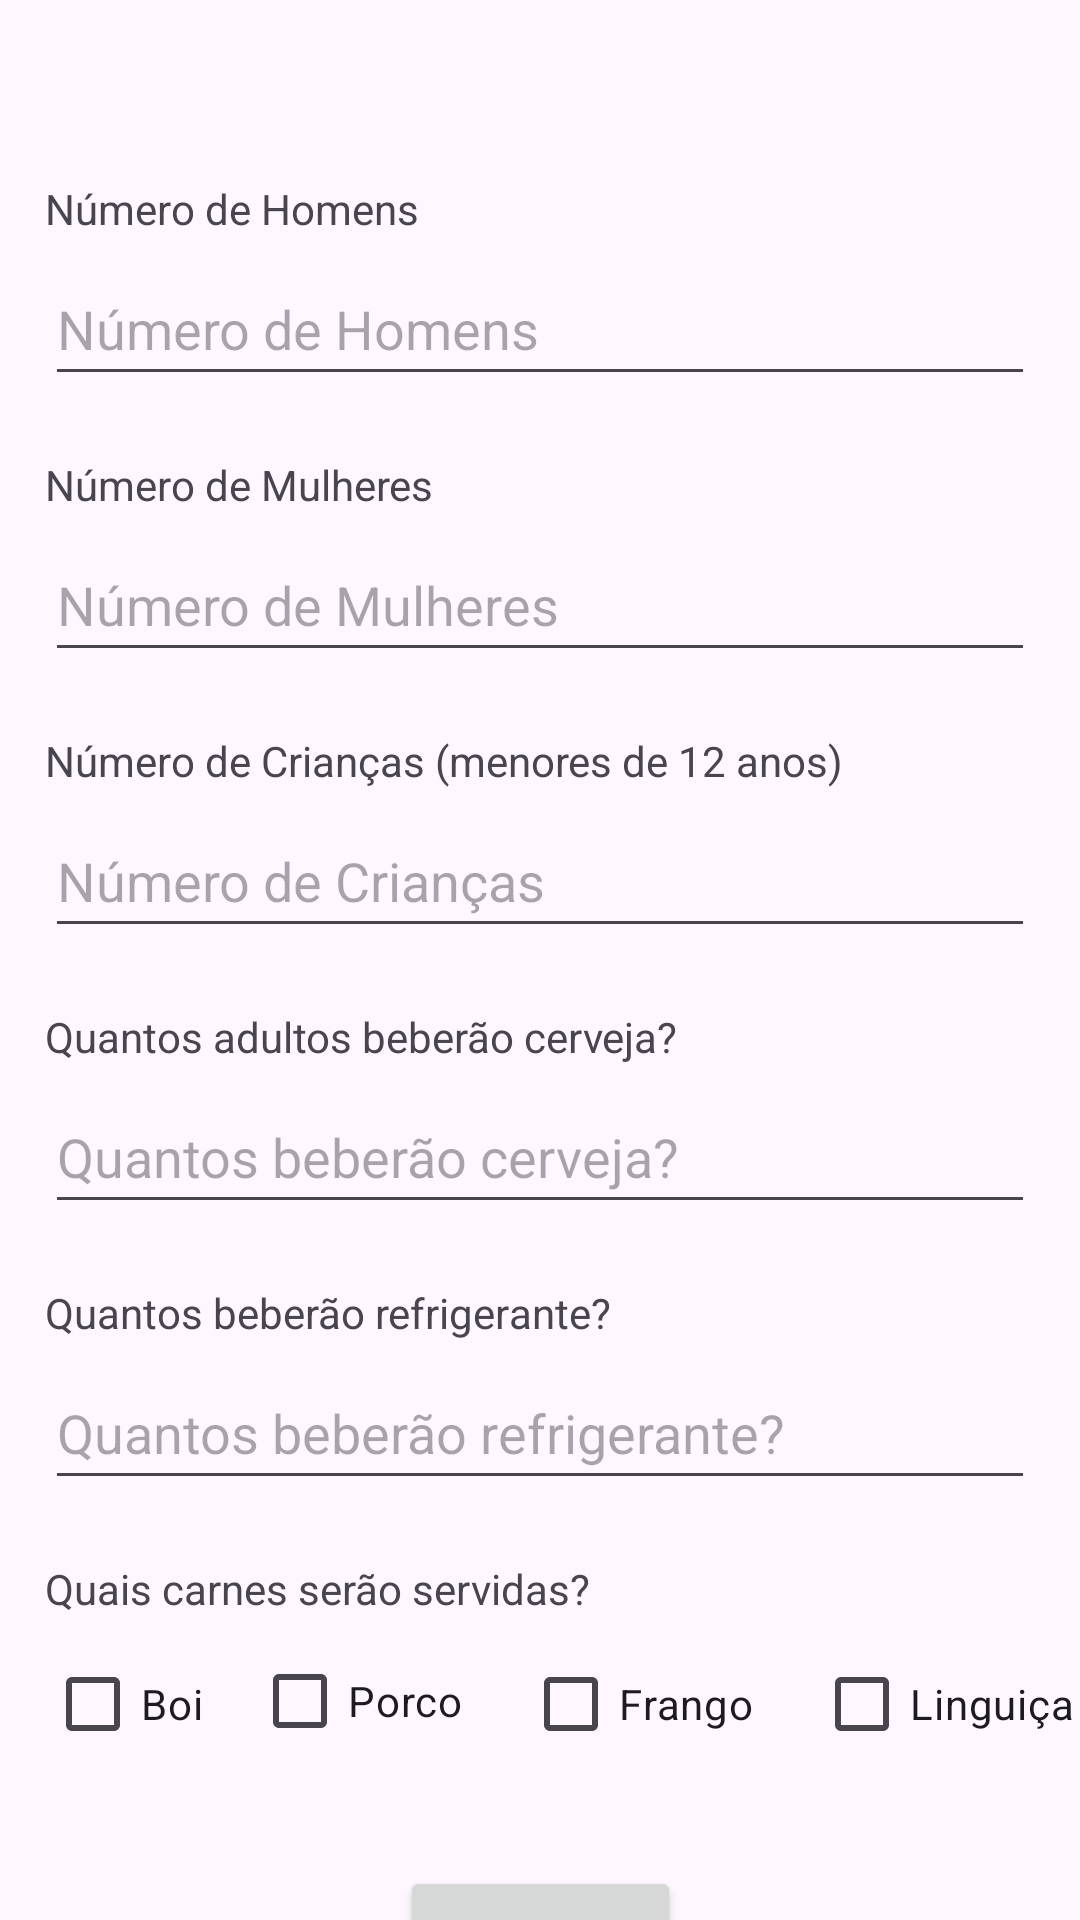

Android layout source for this screen:
<!-- AndroidManifest.xml: application theme Theme.DiaDeChurrasco -->
<!-- res/layout/activity_main.xml -->
<?xml version="1.0" encoding="utf-8"?>
<androidx.constraintlayout.widget.ConstraintLayout xmlns:android="http://schemas.android.com/apk/res/android"
    xmlns:app="http://schemas.android.com/apk/res-auto"
    xmlns:tools="http://schemas.android.com/tools"
    android:id="@+id/main"
    android:layout_width="match_parent"
    android:layout_height="match_parent"
    tools:context=".MainActivity">

    <EditText
        android:id="@+id/txt_numCriancas"
        android:layout_width="0dp"
        android:layout_height="wrap_content"
        android:layout_marginStart="15dp"
        android:layout_marginTop="5dp"
        android:layout_marginEnd="15dp"
        android:ems="10"
        android:hint="Número de Crianças"
        android:inputType="number"
        android:minHeight="48dp"
        app:layout_constraintEnd_toEndOf="parent"
        app:layout_constraintStart_toStartOf="parent"
        app:layout_constraintTop_toBottomOf="@+id/textviewcriancas" />

    <TextView
        android:id="@+id/textviewcriancas"
        android:layout_width="wrap_content"
        android:layout_height="wrap_content"
        android:layout_marginStart="15dp"
        android:layout_marginTop="20dp"
        android:text="Número de Crianças (menores de 12 anos)"
        app:layout_constraintStart_toStartOf="parent"
        app:layout_constraintTop_toBottomOf="@+id/txt_numMulheres" />

    <EditText
        android:id="@+id/txt_numMulheres"
        android:layout_width="0dp"
        android:layout_height="wrap_content"
        android:layout_marginStart="15dp"
        android:layout_marginTop="5dp"
        android:layout_marginEnd="15dp"
        android:ems="10"
        android:hint="Número de Mulheres"
        android:inputType="number"
        android:minHeight="48dp"
        app:layout_constraintEnd_toEndOf="parent"
        app:layout_constraintStart_toStartOf="parent"
        app:layout_constraintTop_toBottomOf="@+id/textviewmulheres" />

    <TextView
        android:id="@+id/textviewmulheres"
        android:layout_width="wrap_content"
        android:layout_height="wrap_content"
        android:layout_marginStart="15dp"
        android:layout_marginTop="20dp"
        android:text="Número de Mulheres"
        app:layout_constraintStart_toStartOf="parent"
        app:layout_constraintTop_toBottomOf="@+id/txt_numHomens" />

    <EditText
        android:id="@+id/txt_numHomens"
        android:layout_width="0dp"
        android:layout_height="wrap_content"
        android:layout_marginStart="15dp"
        android:layout_marginTop="5dp"
        android:layout_marginEnd="15dp"
        android:ems="10"
        android:hint="Número de Homens"
        android:inputType="number"
        android:minHeight="48dp"
        app:layout_constraintEnd_toEndOf="parent"
        app:layout_constraintStart_toStartOf="parent"
        app:layout_constraintTop_toBottomOf="@+id/textviewhomens"
        tools:ignore="MissingConstraints" />

    <TextView
        android:id="@+id/textviewhomens"
        android:layout_width="wrap_content"
        android:layout_height="wrap_content"
        android:layout_marginStart="15dp"
        android:layout_marginTop="60dp"
        android:text="Número de Homens"
        app:layout_constraintStart_toStartOf="parent"
        app:layout_constraintTop_toTopOf="parent" />

    <TextView
        android:id="@+id/textView3"
        android:layout_width="wrap_content"
        android:layout_height="wrap_content"
        android:layout_marginStart="15dp"
        android:layout_marginTop="20dp"
        android:text="Quantos adultos beberão cerveja?"
        app:layout_constraintStart_toStartOf="parent"
        app:layout_constraintTop_toBottomOf="@+id/txt_numCriancas" />

    <EditText
        android:id="@+id/txt_numCerveja"
        android:layout_width="0dp"
        android:layout_height="wrap_content"
        android:layout_marginStart="15dp"
        android:layout_marginTop="5dp"
        android:layout_marginEnd="15dp"
        android:ems="10"
        android:hint="Quantos beberão cerveja?"
        android:inputType="number"
        android:minHeight="48dp"
        app:layout_constraintEnd_toEndOf="parent"
        app:layout_constraintStart_toStartOf="parent"
        app:layout_constraintTop_toBottomOf="@+id/textView3" />

    <TextView
        android:id="@+id/textView4"
        android:layout_width="wrap_content"
        android:layout_height="wrap_content"
        android:layout_marginStart="15dp"
        android:layout_marginTop="20dp"
        android:text="Quantos beberão refrigerante?"
        app:layout_constraintStart_toStartOf="parent"
        app:layout_constraintTop_toBottomOf="@+id/txt_numCerveja" />

    <EditText
        android:id="@+id/txt_numRefrigerante"
        android:layout_width="0dp"
        android:layout_height="wrap_content"
        android:layout_marginStart="15dp"
        android:layout_marginTop="5dp"
        android:layout_marginEnd="15dp"
        android:ems="10"
        android:hint="Quantos beberão refrigerante?"
        android:inputType="number"
        android:minHeight="48dp"
        app:layout_constraintEnd_toEndOf="parent"
        app:layout_constraintStart_toStartOf="parent"
        app:layout_constraintTop_toBottomOf="@+id/textView4" />

    <TextView
        android:id="@+id/textView5"
        android:layout_width="wrap_content"
        android:layout_height="wrap_content"
        android:layout_marginStart="15dp"
        android:layout_marginTop="20dp"
        android:text="Quais carnes serão servidas?"
        app:layout_constraintStart_toStartOf="parent"
        app:layout_constraintTop_toBottomOf="@+id/txt_numRefrigerante" />

    <CheckBox
        android:id="@+id/box_boi"
        android:layout_width="wrap_content"
        android:layout_height="wrap_content"
        android:layout_marginStart="15dp"
        android:layout_marginTop="5dp"
        android:text="Boi"
        app:layout_constraintStart_toStartOf="parent"
        app:layout_constraintTop_toBottomOf="@+id/textView5" />

    <CheckBox
        android:id="@+id/box_porco"
        android:layout_width="wrap_content"
        android:layout_height="wrap_content"
        android:layout_marginStart="16dp"
        android:layout_marginTop="4dp"
        android:text="Porco"
        app:layout_constraintStart_toEndOf="@+id/box_boi"
        app:layout_constraintTop_toBottomOf="@+id/textView5" />

    <CheckBox
        android:id="@+id/box_frango"
        android:layout_width="wrap_content"
        android:layout_height="wrap_content"
        android:layout_marginStart="20dp"
        android:layout_marginTop="5dp"
        android:text="Frango"
        app:layout_constraintStart_toEndOf="@+id/box_porco"
        app:layout_constraintTop_toBottomOf="@+id/textView5" />

    <CheckBox
        android:id="@+id/box_linguica"
        android:layout_width="wrap_content"
        android:layout_height="wrap_content"
        android:layout_marginStart="20dp"
        android:layout_marginTop="5dp"
        android:text="Linguiça"
        app:layout_constraintStart_toEndOf="@+id/box_frango"
        app:layout_constraintTop_toBottomOf="@+id/textView5" />

    <Button
        android:id="@+id/btn_calcular"
        android:layout_width="wrap_content"
        android:layout_height="wrap_content"
        android:layout_marginTop="30dp"
        android:text="Calcular"
        app:layout_constraintEnd_toEndOf="parent"
        app:layout_constraintStart_toStartOf="parent"
        app:layout_constraintTop_toBottomOf="@+id/box_boi" />

</androidx.constraintlayout.widget.ConstraintLayout>
<!-- resources referenced by this layout -->
<resources>
  <style name="Theme.DiaDeChurrasco" parent="Base.Theme.DiaDeChurrasco" />
  <style name="Base.Theme.DiaDeChurrasco" parent="Theme.Material3.DayNight.NoActionBar">
          
          <item name="colorPrimary">@color/corPrincipal</item>
          
      </style>
  <color name="corPrincipal">#C76910</color>
</resources>
